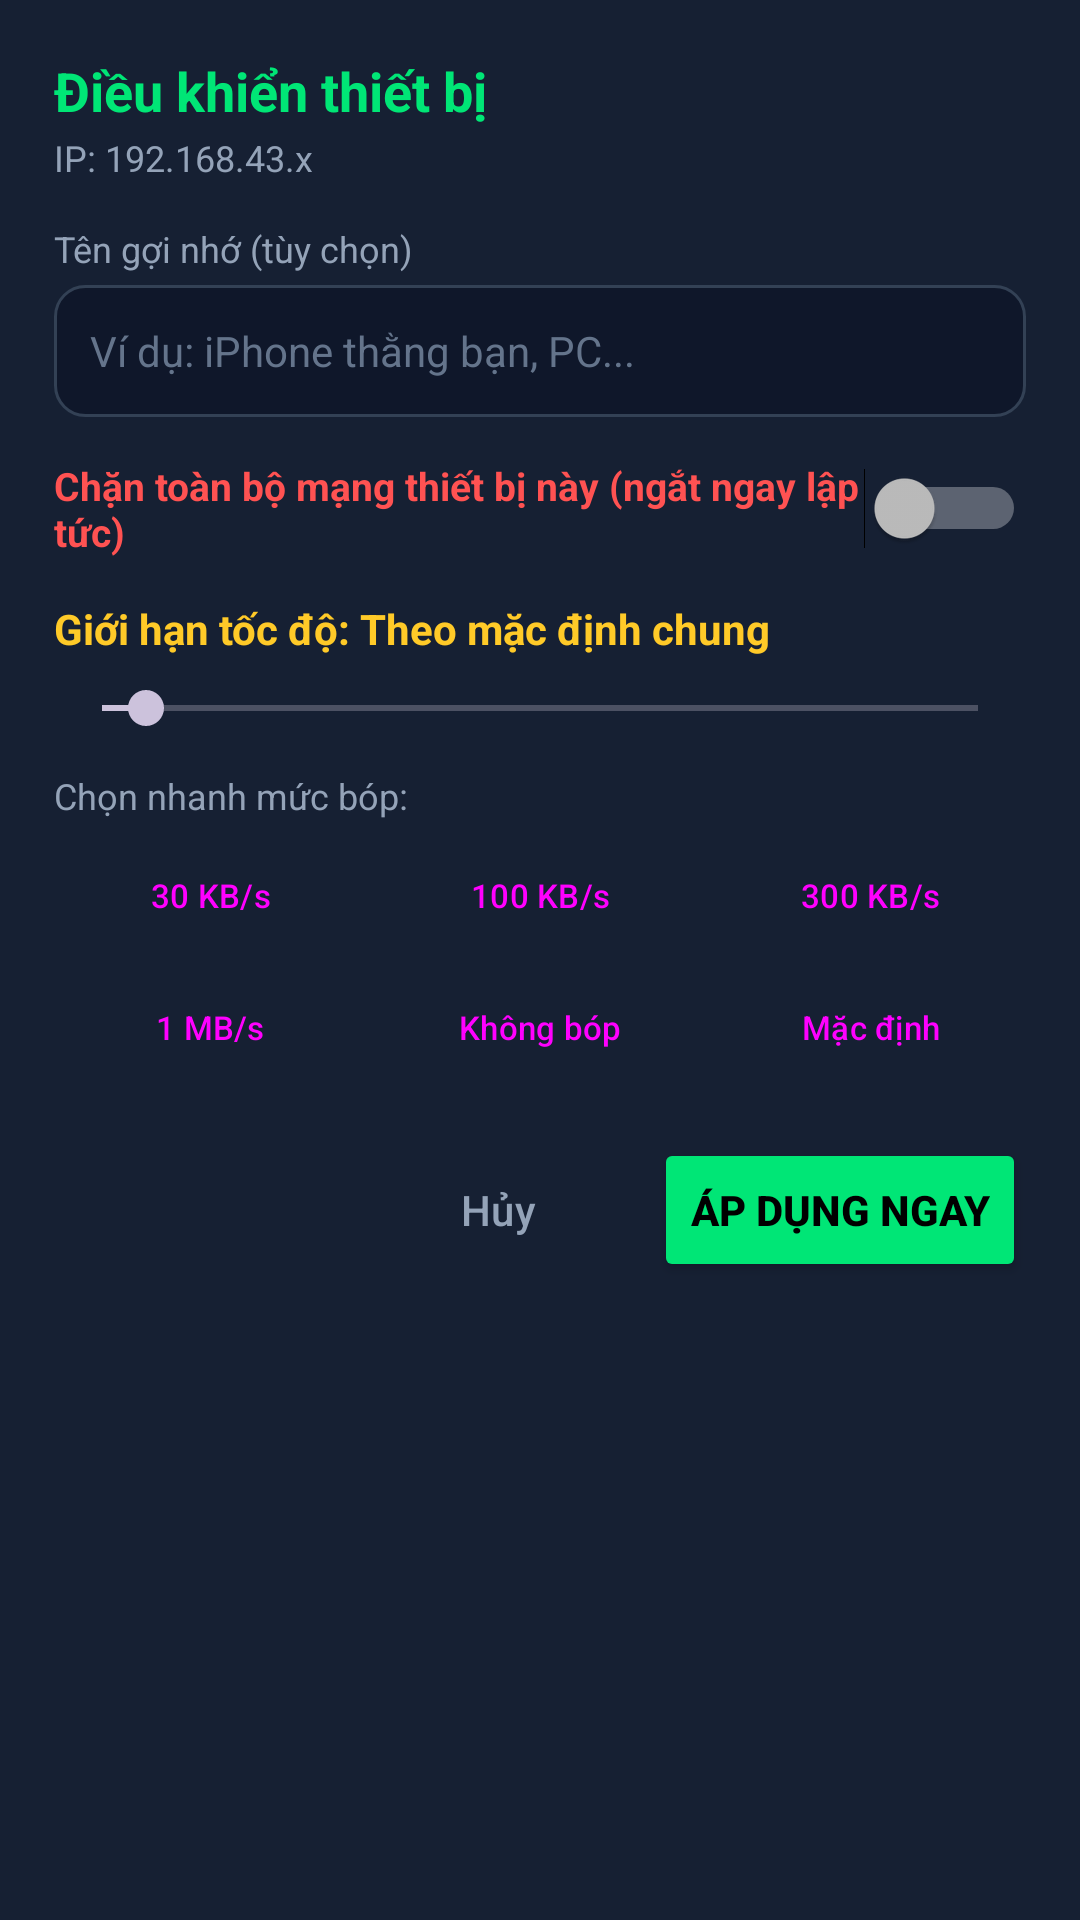

Here is an Android app screen rendered from its layout file. Give the layout XML and the strings, colors and styles it references.
<!-- AndroidManifest.xml: application theme Theme.VDKNetLimiter -->
<!-- res/layout/dialog_device_control.xml -->
<?xml version="1.0" encoding="utf-8"?>
<ScrollView xmlns:android="http://schemas.android.com/apk/res/android"
    android:layout_width="match_parent"
    android:layout_height="wrap_content"
    android:background="@color/bg_card">

    <LinearLayout
        android:layout_width="match_parent"
        android:layout_height="wrap_content"
        android:orientation="vertical"
        android:padding="18dp">

        <TextView
            android:id="@+id/tvDialogTitle"
            android:layout_width="match_parent"
            android:layout_height="wrap_content"
            android:text="Điều khiển thiết bị"
            android:textColor="@color/accent_green"
            android:textSize="18sp"
            android:textStyle="bold" />

        <TextView
            android:id="@+id/tvDialogSub"
            android:layout_width="match_parent"
            android:layout_height="wrap_content"
            android:layout_marginTop="2dp"
            android:text="IP: 192.168.43.x"
            android:textColor="@color/text_secondary"
            android:textSize="12sp" />

        <TextView
            android:layout_width="wrap_content"
            android:layout_height="wrap_content"
            android:layout_marginTop="14dp"
            android:text="Tên gợi nhớ (tùy chọn)"
            android:textColor="@color/text_secondary"
            android:textSize="12sp" />

        <EditText
            android:id="@+id/etCustomName"
            android:layout_width="match_parent"
            android:layout_height="44dp"
            android:layout_marginTop="4dp"
            android:background="@drawable/bg_box_inner"
            android:hint="Ví dụ: iPhone thằng bạn, PC..."
            android:inputType="text"
            android:paddingStart="12dp"
            android:paddingEnd="12dp"
            android:textColor="@color/text_primary"
            android:textColorHint="@color/text_muted"
            android:textSize="14sp" />

        <Switch
            android:id="@+id/swBlockDevice"
            android:layout_width="match_parent"
            android:layout_height="wrap_content"
            android:layout_marginTop="14dp"
            android:text="Chặn toàn bộ mạng thiết bị này (ngắt ngay lập tức)"
            android:textColor="@color/accent_red"
            android:textSize="13sp"
            android:textStyle="bold" />

        <TextView
            android:id="@+id/tvDialogLimitLabel"
            android:layout_width="match_parent"
            android:layout_height="wrap_content"
            android:layout_marginTop="14dp"
            android:text="Giới hạn tốc độ: Theo mặc định chung"
            android:textColor="@color/accent_amber"
            android:textSize="14sp"
            android:textStyle="bold" />

        <SeekBar
            android:id="@+id/seekDeviceLimit"
            android:layout_width="match_parent"
            android:layout_height="wrap_content"
            android:layout_marginTop="8dp"
            android:max="3000"
            android:progress="150" />

        <TextView
            android:layout_width="wrap_content"
            android:layout_height="wrap_content"
            android:layout_marginTop="12dp"
            android:text="Chọn nhanh mức bóp:"
            android:textColor="@color/text_secondary"
            android:textSize="12sp" />

        <LinearLayout
            android:layout_width="match_parent"
            android:layout_height="wrap_content"
            android:layout_marginTop="6dp"
            android:orientation="horizontal">

            <Button
                android:id="@+id/btnPreset30"
                style="@style/Widget.Material3.Button.OutlinedButton"
                android:layout_width="0dp"
                android:layout_height="38dp"
                android:layout_marginEnd="6dp"
                android:layout_weight="1"
                android:padding="0dp"
                android:text="30 KB/s"
                android:textSize="11sp" />

            <Button
                android:id="@+id/btnPreset100"
                style="@style/Widget.Material3.Button.OutlinedButton"
                android:layout_width="0dp"
                android:layout_height="38dp"
                android:layout_marginEnd="6dp"
                android:layout_weight="1"
                android:padding="0dp"
                android:text="100 KB/s"
                android:textSize="11sp" />

            <Button
                android:id="@+id/btnPreset300"
                style="@style/Widget.Material3.Button.OutlinedButton"
                android:layout_width="0dp"
                android:layout_height="38dp"
                android:layout_weight="1"
                android:padding="0dp"
                android:text="300 KB/s"
                android:textSize="11sp" />
        </LinearLayout>

        <LinearLayout
            android:layout_width="match_parent"
            android:layout_height="wrap_content"
            android:layout_marginTop="6dp"
            android:orientation="horizontal">

            <Button
                android:id="@+id/btnPreset1000"
                style="@style/Widget.Material3.Button.OutlinedButton"
                android:layout_width="0dp"
                android:layout_height="38dp"
                android:layout_marginEnd="6dp"
                android:layout_weight="1"
                android:padding="0dp"
                android:text="1 MB/s"
                android:textSize="11sp" />

            <Button
                android:id="@+id/btnPresetUnlimited"
                style="@style/Widget.Material3.Button.OutlinedButton"
                android:layout_width="0dp"
                android:layout_height="38dp"
                android:layout_marginEnd="6dp"
                android:layout_weight="1"
                android:padding="0dp"
                android:text="Không bóp"
                android:textSize="11sp" />

            <Button
                android:id="@+id/btnPresetDefault"
                style="@style/Widget.Material3.Button.OutlinedButton"
                android:layout_width="0dp"
                android:layout_height="38dp"
                android:layout_weight="1"
                android:padding="0dp"
                android:text="Mặc định"
                android:textSize="11sp" />
        </LinearLayout>

        <LinearLayout
            android:layout_width="match_parent"
            android:layout_height="wrap_content"
            android:layout_marginTop="18dp"
            android:gravity="end"
            android:orientation="horizontal">

            <Button
                android:id="@+id/btnCancelDialog"
                style="@style/Widget.Material3.Button.TextButton"
                android:layout_width="wrap_content"
                android:layout_height="wrap_content"
                android:text="Hủy"
                android:textColor="@color/text_secondary" />

            <Button
                android:id="@+id/btnSaveDialog"
                android:layout_width="wrap_content"
                android:layout_height="wrap_content"
                android:layout_marginStart="8dp"
                android:backgroundTint="@color/accent_green"
                android:text="Áp dụng ngay"
                android:textColor="#000000"
                android:textStyle="bold" />
        </LinearLayout>

    </LinearLayout>
</ScrollView>
<!-- resources referenced by this layout -->
<resources>
  <color name="accent_amber">#FFCA28</color>
  <color name="accent_green">#00E676</color>
  <color name="accent_red">#FF5252</color>
  <color name="bg_card">#162033</color>
  <color name="text_muted">#64748B</color>
  <color name="text_primary">#F8FAFC</color>
  <color name="text_secondary">#94A3B8</color>
  <!-- drawable bg_box_inner (drawable) -->
  <?xml version="1.0" encoding="utf-8"?>
  <shape xmlns:android="http://schemas.android.com/apk/res/android">
      <solid android:color="#0F172A" />
      <corners android:radius="10dp" />
      <stroke android:width="1dp" android:color="#334155" />
  </shape>
  <style name="Theme.VDKNetLimiter" parent="Theme.Material3.Dark.NoActionBar">
          <item name="colorPrimary">@color/accent_green</item>
          <item name="colorOnPrimary">#000000</item>
          <item name="colorSurface">@color/bg_card</item>
          <item name="android:windowBackground">@color/bg_dark</item>
          <item name="android:statusBarColor">@color/bg_dark</item>
          <item name="android:navigationBarColor">@color/bg_dark</item>
      </style>
  <color name="bg_dark">#0B1120</color>
</resources>
